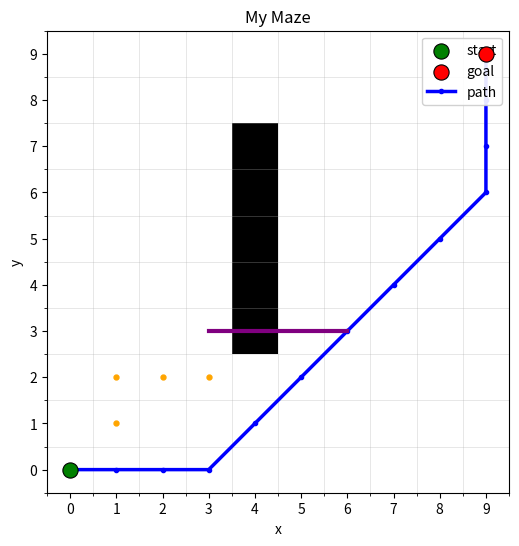

The script that saved this image:
import numpy as np
import matplotlib.pyplot as plt
from matplotlib.colors import ListedColormap

class MazePlotter:
    """
    Grid maze plotter.

    grid: (N, N) np.array, 0 = free, 1 = obstacle
    start: (x, y) tuple or array-like
    goal:  (x, y) tuple or array-like

    Coordinates are interpreted as (x, y) where:
      - x is column index in [0, N-1]
      - y is row index in [0, N-1]
    """

    def __init__(
        self,
        grid: np.ndarray,
        start,
        goal,
        path: np.ndarray | None = None,
        live: bool = False,
        cell_size: float = 6.0,
        title: str = "Grid Maze",
    ):
        self.grid = np.asarray(grid)
        if self.grid.ndim != 2 or self.grid.shape[0] != self.grid.shape[1]:
            raise ValueError("grid must be a 2D square array (N x N).")
        self.N = self.grid.shape[0]

        self.start = self._to_xy(start, name="start")
        self.goal = self._to_xy(goal, name="goal")

        self.live = bool(live)
        self.title = title

        self.fig, self.ax = plt.subplots(figsize=(cell_size, cell_size))
        self._setup_base_plot()

        # Plot initial items
        self._draw_start_goal()
        if path is not None:
            self.plot_path(path, color="blue", linewidth=2.5, markersize=3, label="path")

        self._finalize_show()

    # ---------- public API ----------

    def show(self):
        """Show the plot (non-blocking if live=True)."""
        if self.live:
            plt.show(block=False)
        else:
            plt.show()

    def plot_path(
        self,
        path: np.ndarray,
        color: str = "blue",
        linewidth: float = 2.5,
        markersize: float = 0.0,
        label: str | None = None,
        zorder: int = 5,
    ):
        """
        Plot a path (K x 2) of (x, y) coords.
        In live mode this updates immediately.
        """
        pts = self._validate_path(path)
        (line,) = self.ax.plot(
            pts[:, 0],
            pts[:, 1],
            color=color,
            linewidth=linewidth,
            marker="o" if markersize > 0 else None,
            markersize=markersize if markersize > 0 else None,
            label=label,
            zorder=zorder,
        )
        self._refresh()
        return line

    def add_overlay(
        self,
        coords: np.ndarray,
        color: str = "blue",
        kind: str = "line",
        linewidth: float = 2.0,
        markersize: float = 6.0,
        alpha: float = 1.0,
        label: str | None = None,
        zorder: int = 6,
    ):
        """
        Live overlay helper.

        coords: (K, 2) array of (x, y)
        kind:
          - "line"  : connect points with lines
          - "scatter": scatter points
          - "points" : alias for scatter

        Returns the created artist.
        """
        pts = self._validate_path(coords)

        kind = kind.lower()
        if kind in ("scatter", "points"):
            artist = self.ax.scatter(
                pts[:, 0], pts[:, 1],
                s=markersize**2 / 2.0,
                c=color,
                alpha=alpha,
                label=label,
                zorder=zorder,
            )
        elif kind == "line":
            (artist,) = self.ax.plot(
                pts[:, 0], pts[:, 1],
                color=color,
                linewidth=linewidth,
                alpha=alpha,
                label=label,
                zorder=zorder,
            )
        else:
            raise ValueError("kind must be one of: 'line', 'scatter', 'points'.")

        self._refresh()
        return artist

    def clear_overlays(self, keep_start_goal: bool = True):
        """
        Remove plotted overlays (paths/scatters). Optionally keep start/goal.
        """
        # Wipe axis and redraw base
        self.ax.cla()
        self._setup_base_plot()
        if keep_start_goal:
            self._draw_start_goal()
        self._refresh()

    def update_grid(self, new_grid: np.ndarray, redraw: bool = True):
        """
        Replace the grid. If redraw=True, it refreshes the plot.
        """
        new_grid = np.asarray(new_grid)
        if new_grid.shape != (self.N, self.N):
            raise ValueError(f"new_grid must have shape {(self.N, self.N)}")
        self.grid = new_grid
        if redraw:
            self.clear_overlays(keep_start_goal=True)

    # ---------- internal helpers ----------

    def _setup_base_plot(self):
        # Colormap: free=white, obstacle=black
        cmap = ListedColormap(["white", "black"])

        # Use origin="lower" so y increases upward like standard Cartesian coords
        self.ax.imshow(
            self.grid,
            cmap=cmap,
            origin="lower",
            interpolation="none",
            vmin=0,
            vmax=1,
            extent=(-0.5, self.N - 0.5, -0.5, self.N - 0.5),
            zorder=0,
        )

        # Grid lines at cell boundaries
        self.ax.set_xticks(np.arange(-0.5, self.N, 1), minor=True)
        self.ax.set_yticks(np.arange(-0.5, self.N, 1), minor=True)
        self.ax.grid(which="minor", linestyle="-", linewidth=0.6, alpha=0.35)

        # Major ticks centered on cells (0..N-1)
        self.ax.set_xticks(np.arange(0, self.N, 1))
        self.ax.set_yticks(np.arange(0, self.N, 1))

        self.ax.set_xlim(-0.5, self.N - 0.5)
        self.ax.set_ylim(-0.5, self.N - 0.5)
        self.ax.set_aspect("equal")
        self.ax.set_title(self.title)
        self.ax.set_xlabel("x")
        self.ax.set_ylabel("y")

    def _draw_start_goal(self):
        sx, sy = self.start
        gx, gy = self.goal

        # Start: green, Goal: red
        self.ax.scatter([sx], [sy], s=120, c="green", edgecolors="k", linewidths=0.8, zorder=10, label="start")
        self.ax.scatter([gx], [gy], s=120, c="red",   edgecolors="k", linewidths=0.8, zorder=10, label="goal")

    def _to_xy(self, pt, name="point"):
        arr = np.asarray(pt).reshape(-1)
        if arr.size != 2:
            raise ValueError(f"{name} must be length-2 (x, y).")
        x, y = int(arr[0]), int(arr[1])
        self._check_in_bounds(x, y, name=name)
        return (x, y)

    def _check_in_bounds(self, x: int, y: int, name="coord"):
        if not (0 <= x < self.N and 0 <= y < self.N):
            raise ValueError(f"{name} ({x}, {y}) out of bounds for N={self.N}.")

    def _validate_path(self, path: np.ndarray):
        pts = np.asarray(path)
        if pts.ndim != 2 or pts.shape[1] != 2:
            raise ValueError("path/coords must be a (K, 2) array of (x, y).")
        # Coerce to float for plotting, but validate bounds as ints
        for i, (x, y) in enumerate(pts):
            xi, yi = int(x), int(y)
            self._check_in_bounds(xi, yi, name=f"coords[{i}]")
        return pts.astype(float)

    def _finalize_show(self):
        # Nice legend if labels exist
        handles, labels = self.ax.get_legend_handles_labels()
        if labels:
            self.ax.legend(loc="upper right", framealpha=0.9)

        if self.live:
            plt.ion()
            plt.show(block=False)
            self._refresh()
        else:
            # In non-live mode, don't auto-block here; user can call show()
            pass

    def _refresh(self):
        # Redraw immediately if live
        if self.live:
            self.fig.canvas.draw_idle()
            self.fig.canvas.flush_events()
            plt.pause(0.001)

if __name__ == "__main__":

    N = 10
    grid = np.zeros((N, N), dtype=int)
    grid[3:8, 4] = 1

    start = (0, 0)
    goal = (9, 9)

    path = np.array(
        [[0, 0], [1, 0], [2, 0], [3, 0], [4, 1], [5, 2], [6, 3], [7, 4], [8, 5], [9, 6],
         [9, 7], [9, 8], [9, 9]])

    mp = MazePlotter(grid, start, goal, path=path, live=True, title="My Maze")
    mp.show()

    # Later: update live with a new overlay in purple
    new_segment = np.array([[3, 3], [4, 3], [5, 3], [6, 3]])
    mp.add_overlay(new_segment, color="purple", kind="line", linewidth=3)

    # Or scatter explored nodes in orange
    explored = np.array([[1, 1], [1, 2], [2, 2], [3, 2]])
    mp.add_overlay(explored, color="orange", kind="scatter", markersize=5)
